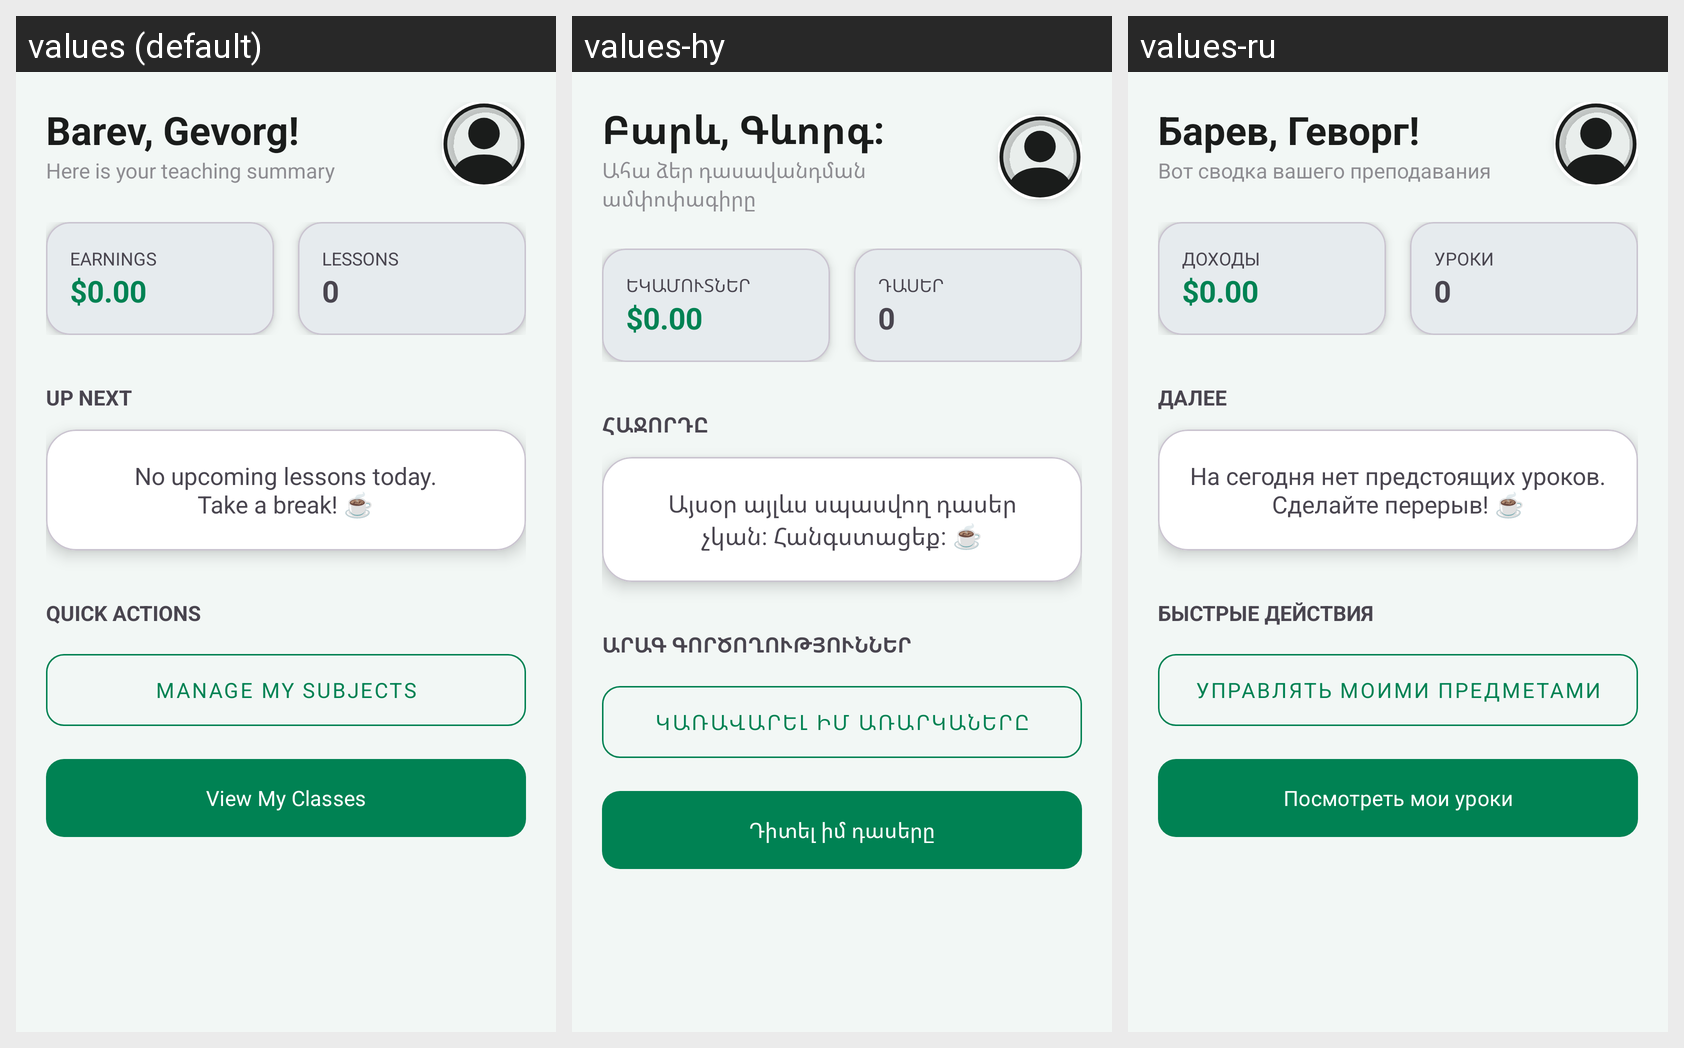

The Android screen above is rendered under several locales of the same app. Produce the string resources it draws, with the default and per-locale values.
Android screen res/layout/fragment_tutor_dashboard.xml rendered under 3 locales, left to right: values (default), values-hy, values-ru. Device: Nexus 5 (rendered at 1080×1920; each locale shown at half size, 540×960, under a caption strip naming it); theme Theme.GapFix.
Strings drawn on this screen, with the default value and each locale's value (text and hints the layout hard-codes, and strings that could not be matched under every locale, appear in the picture but are not listed):

ext_barev_gevorg
  values: Barev, Gevorg!
  values-hy: Բարև, Գևորգ:
  values-ru: Барев, Геворг!

ext_here_is_your_teaching_summary
  values: Here is your teaching summary
  values-hy: Ահա ձեր դասավանդման ամփոփագիրը
  values-ru: Вот сводка вашего преподавания

ext_earnings
  values: Earnings
  values-hy: Եկամուտներ
  values-ru: Доходы

_0_00
  values: $0.00
  values-hy: $0.00  [not translated; the default value is used]
  values-ru: $0.00  [not translated; the default value is used]

ext_lessons
  values: Lessons
  values-hy: Դասեր
  values-ru: Уроки

ext_0
  values: 0
  values-hy: 0
  values-ru: 0

ext_up_next
  values: Up Next
  values-hy: Հաջորդը
  values-ru: Далее

ext_no_upcoming_lessons_today_ntake
  values: No upcoming lessons today.
      Take a break! ☕
  values-hy: Այսօր այլևս սպասվող դասեր չկան: Հանգստացեք: ☕
  values-ru: На сегодня нет предстоящих уроков. Сделайте перерыв! ☕

ext_quick_actions
  values: Quick Actions
  values-hy: Արագ գործողություններ
  values-ru: Быстрые действия

ext_manage_my_subjects
  values: Manage My Subjects
  values-hy: Կառավարել իմ առարկաները
  values-ru: Управлять моими предметами

ext_view_my_classes
  values: View My Classes
  values-hy: Դիտել իմ դասերը
  values-ru: Посмотреть мои уроки
